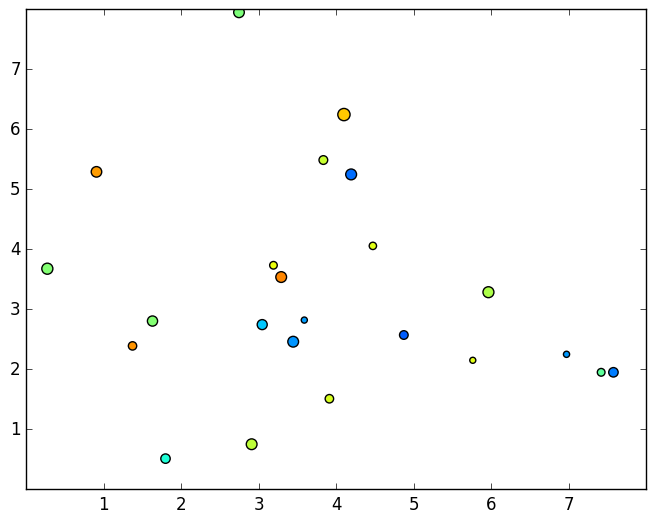

Write Python code to recreate this figure.
import matplotlib.pyplot as plt
import numpy as np

print(plt.style.available)

plt.style.use('classic')

# make the data
np.random.seed(3)
x = 4 + np.random.normal(0, 2, 24)
y = 4 + np.random.normal(0, 2, len(x))
# size and color:
sizes = np.random.uniform(15, 80, len(x))
colors = np.random.uniform(15, 80, len(x))

print(len(x))

# plot
fig, ax = plt.subplots()

ax.scatter(x, y, s=sizes, c=colors, vmin=0, vmax=100)

ax.set(xlim=(0, 8), xticks=np.arange(1, 8),
       ylim=(0, 8), yticks=np.arange(1, 8))

plt.show()
